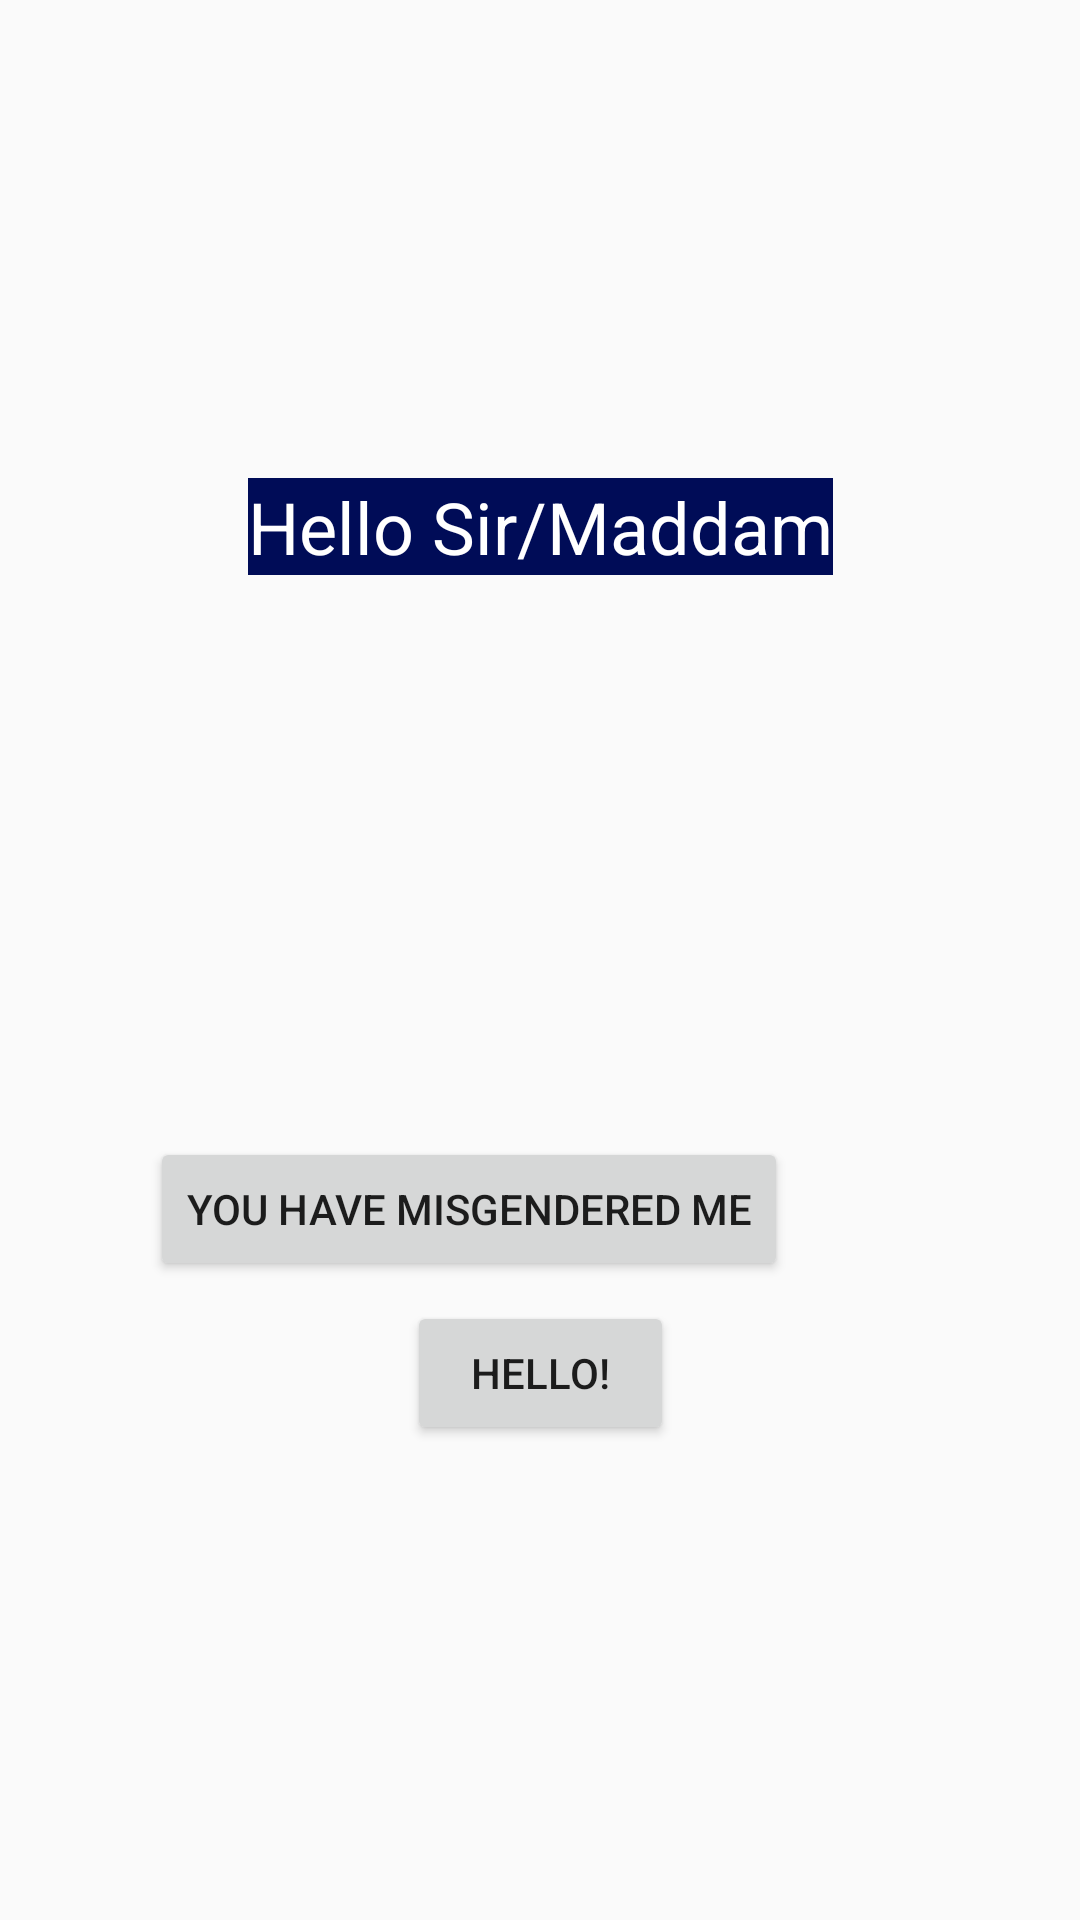

Produce the Android XML layout that renders to this screen, including the resource entries it uses.
<!-- AndroidManifest.xml: application theme AppTheme -->
<!-- res/layout/activity_main.xml -->
<?xml version="1.0" encoding="utf-8"?>
<android.support.constraint.ConstraintLayout
        xmlns:android="http://schemas.android.com/apk/res/android"
        xmlns:tools="http://schemas.android.com/tools"
        xmlns:app="http://schemas.android.com/apk/res-auto"
        android:layout_width="match_parent"
        android:layout_height="match_parent"
        tools:context=".MainActivity" android:background="@color/screenBackground">

    <TextView
            android:layout_width="wrap_content"
            android:layout_height="wrap_content"
            android:text="@string/hello_sir_maddam"
            android:textColor="@android:color/white"
            android:background="@color/colorPrimaryDark"
            app:layout_constraintBottom_toBottomOf="parent"
            app:layout_constraintLeft_toLeftOf="parent"
            app:layout_constraintRight_toRightOf="parent"
            app:layout_constraintTop_toTopOf="parent" app:layout_constraintVertical_bias="0.262"
            android:id="@+id/textView" app:fontFamily="sans-serif" android:textSize="24sp"
    />
    <Button
            android:text="@string/hello"
            android:layout_width="89dp"
            android:layout_height="wrap_content"
            android:id="@+id/button3"
            android:layout_marginBottom="160dp"
            app:layout_constraintBottom_toBottomOf="parent"
            android:layout_marginTop="8dp"
            app:layout_constraintTop_toBottomOf="@+id/button4" app:layout_constraintStart_toStartOf="parent"
            android:layout_marginLeft="8dp" android:layout_marginStart="8dp" app:layout_constraintEnd_toEndOf="parent"
            android:layout_marginEnd="8dp" android:layout_marginRight="8dp"/>
    <Button
            android:text="@string/you_have_misgendered_me"
            android:layout_width="wrap_content"
            android:layout_height="wrap_content"
            android:id="@+id/button4" android:layout_marginTop="180dp"
            app:layout_constraintTop_toBottomOf="@+id/textView" android:layout_marginBottom="8dp"
            app:layout_constraintBottom_toBottomOf="parent" app:layout_constraintEnd_toEndOf="parent"
            android:layout_marginEnd="96dp" android:layout_marginRight="96dp"
            app:layout_constraintVertical_bias="0.035" android:layout_marginStart="8dp"
            app:layout_constraintStart_toStartOf="parent" android:layout_marginLeft="8dp"
            app:layout_constraintHorizontal_bias="0.967"/>

</android.support.constraint.ConstraintLayout>
<!-- resources referenced by this layout -->
<resources>
  <color name="colorPrimaryDark">#000c57</color>
  <string name="hello">Hello!</string>
  <string name="hello_sir_maddam">Hello Sir/Maddam</string>
  <string name="you_have_misgendered_me">You have misgendered me</string>
  <style name="AppTheme" parent="Theme.AppCompat.Light.DarkActionBar">
          
          <item name="colorPrimary">@color/colorPrimary</item>
          <item name="colorPrimaryDark">@color/colorPrimaryDark</item>
          <item name="colorAccent">@color/colorAccent</item>
      </style>
  <color name="colorPrimary">#171ede</color>
  <color name="colorAccent">#d81b60</color>
</resources>
